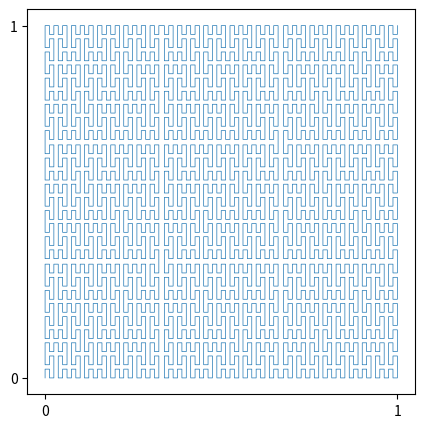

Write the Python code that produced this figure.
# -*- coding: utf-8 -*-
"""
Created on Tue Jun 28 10:45:09 2022

[redacted]
"""
import matplotlib.pyplot as plt
def sumlists(da_list):
    """
    Sums lists.

    Parameters
    ----------
    da_list : A list
    Must consist of lists

    Returns
    -------
    list:
        A list with the concatenated elements of da_list

    """
    if len(da_list)==2:
        return da_list[0]+da_list[1]
    return sumlists([da_list[0],sumlists(da_list[1:])])
def peanostep():
    """

    Returns
    -------
    sequence : list
        List of tuples for the Peano Curve.

    """
    sequence=[(0,0),(0,1),(.5,1),(.5,0),(1,0),(1,1)]
    return sequence
def peanocurve(steps,start=(0,0),scale=1,reflected=False,revers=False):
    """
    Parameters
    ----------
    steps : int
        The number of steps of the curve.
    start : tuple, optional
        For recursion purposes. The position of the curve. The default is (0,0).
    scale : float, optional
        For recursion purposes. The size of the curve. The default is 1.
    reflected : Boolean, optional
        Reflects the curve with respect to axis x. The default is False.
    revers : Boolean, optional
        Reverses the orientation of the curve. The default is False.

    Returns
    -------
    sequence : list
        Returns the sequence of corners in Peano curve.

    """
    if steps==1:
        sequence=peanostep()
        if reflected:
            sequence=[(1-a[0],a[1]) for a in sequence]
        sequence=[(scale*a[0],scale*a[1]) for a in sequence]
        sequence=[(start[0]+a[0],start[1]+a[1]) for a in sequence]
        if revers:
            sequence.reverse()
        return sequence
    keystart=[2*((1-2/steps**3)/3+1/steps**3),(1-2/steps**3)/3+1/steps**3,0]
    recursion=[]
    counter=0
    rev=True
    ref=True
    for i in range(3):
        for j in range(3):
            if counter%3==0:
                rev=not rev
                keystart.reverse()
            counter+=1
            ref=not ref
            recursion.append(peanocurve(steps-1,scale=(1-2/steps**3)/3,
                                        reflected=ref,revers=rev,
                                        start=(keystart[i],keystart[j])))
    sequence=sumlists(recursion)
    if reflected:
        sequence=[(1-a[0],a[1]) for a in sequence]
    sequence=[(scale*a[0],scale*a[1]) for a in sequence]
    sequence=[(start[0]+a[0],start[1]+a[1]) for a in sequence]
    if revers:
        sequence.reverse()
    return sequence
def peanostep3d():
    """

    Returns
    -------
    sequence : list
        List of tuples for the 3d Peano Curve.

    """
    sequence=[(0,0,0),(0,1,0),(0,1,0.5),(0,0,0.5),(0,0,1),(0,1,1),
              (0.5,1,1),(0.5,0,1),(0.5,0,0.5),(0.5,1,0.5),(0.5,1,0),
              (0.5,0,0),(1,0,0),(1,1,0),(1,1,0.5),(1,0,0.5),(1,0,1),(1,1,1)]
    return sequence

def peanocurve3d(steps,start=(0,0,0),scale=1,rotx=0,rotz=0,reflect=False,revers=False):
    """
    Parameters
    ----------
    steps : int
        The number of steps of the curve.
    start : tuple, optional
        For recursion purposes. The position of the curve. The default is (0,0).
    scale : float, optional
        For recursion purposes. The size of the curve. The default is 1.
    rotx : TYPE, optional
        DESCRIPTION. The default is 0.
    rotz : TYPE, optional
        DESCRIPTION. The default is 0.
    reflect : Boolean, optional
        Reflects the curve with respect to a parallel to plane yz. The default is False.
    revers : Boolean, optional
        Reverses the orientation of the curve. The default is False.
    Returns
    -------
    sequence : list
        returns the corners of the 3d Peano curve.

    """
    #pylint: disable=too-many-locals
    #pylint: disable=too-many-arguments
    #pylint: disable=too-many-branches
    #pylint: disable=too-many-statements
    if steps==1:
        sequence=peanostep3d()
        if rotx==180:
            sequence=[(1-a[2],a[1],a[0]) for a in sequence]
            sequence=[(1-a[2],a[1],a[0]) for a in sequence]
        if rotz==180:
            sequence=[(1-a[1],a[0],a[2]) for a in sequence]
            sequence=[(1-a[1],a[0],a[2]) for a in sequence]
        if reflect:
            sequence=[(1-a[0],a[1],a[2]) for a in sequence]
        sequence=[(scale*a[0],scale*a[1],scale*a[2]) for a in sequence]
        sequence=[(start[0]+a[0],start[1]+a[1],start[2]+a[2]) for a in sequence]
        if revers:
            sequence.reverse()
        return sequence
    recursion=[]
    ref=False
    rev=False
    keystart=[2*((1-2/steps**3)/3+1/steps**3),(1-2/steps**3)/3+1/steps**3,0]
    keystart.reverse()
    keyx=keystart.copy()
    counter=0
    for k in range(3):
        if k>0:
            ref=not ref
            rev=not rev
        for i in range(3):
            for j in range(3):
                counter+=1
                if counter%3==1 and counter>1:
                    keystart.reverse()
                recursion.append(peanocurve3d(steps-1,scale=(1-2/steps**3)/3,
                                              rotx=180*j,rotz=180*i,revers=rev,
                                              reflect=ref,
                                              start=(keyx[k],keystart[j],keystart[i])))
            sequence=sumlists(recursion)
    if rotx==90:
        sequence=[(1-a[2],a[1],a[0]) for a in sequence]
    if rotx==180:
        sequence=[(1-a[2],a[1],a[0]) for a in sequence]
        sequence=[(1-a[2],a[1],a[0]) for a in sequence]
    if rotx==270:
        sequence=[(1-a[2],a[1],a[0]) for a in sequence]
        sequence=[(1-a[2],a[1],a[0]) for a in sequence]
        sequence=[(1-a[2],a[1],a[0]) for a in sequence]
    if rotz==90:
        sequence=[(1-a[1],a[0],a[2]) for a in sequence]
    if rotz==180:
        sequence=[(1-a[1],a[0],a[2]) for a in sequence]
        sequence=[(1-a[1],a[0],a[2]) for a in sequence]
    if rotz==270:
        sequence=[(1-a[1],a[0],a[2]) for a in sequence]
        sequence=[(1-a[1],a[0],a[2]) for a in sequence]
        sequence=[(1-a[1],a[0],a[2]) for a in sequence]
    if reflect:
        sequence=[(1-a[0],a[1],a[2]) for a in sequence]
    sequence=[(scale*a[0],scale*a[1],scale*a[2]) for a in sequence]
    sequence=[(start[0]+a[0],start[1]+a[1],start[2]+a[2]) for a in sequence]
    if revers:
        sequence.reverse()
    return sequence
def draw2dcurve(curv):
    """
    Draws a given 2d discrete curve
    Parameters
    ----------
    curv : list
        list of points of curve.

    Returns
    -------
    None.
    """
    x_points=[a[0] for a in curv]
    y_points=[a[1] for a in curv]
    plt.figure(figsize=(5,5))
    plt.axis('equal')
    print(curv)
    plt.plot(x_points,y_points,linewidth=0.5)
    plt.xticks([0,1])
    plt.yticks([0,1])
    plt.show()
def draw3dcurve(curv):
    """
    Draws a given 3d discrete curve
    Parameters
    ----------
    curv : list
        list of points of curve.

    Returns
    -------
    None.
    """
    x_points=[a[0] for a in curv]
    y_points=[a[1] for a in curv]
    z_points=[a[2] for a in curv]
    plt.ion()
    fig=plt.figure(figsize=(5,5))
    da_axis= fig.add_subplot(111, projection='3d')
    plt.plot(x_points,y_points,z_points,linewidth=0.5)
    plt.xticks([0,1])
    plt.yticks([0,1])
    da_axis.set_zticks([0,1])
    plt.show()
draw2dcurve(peanocurve(4))
